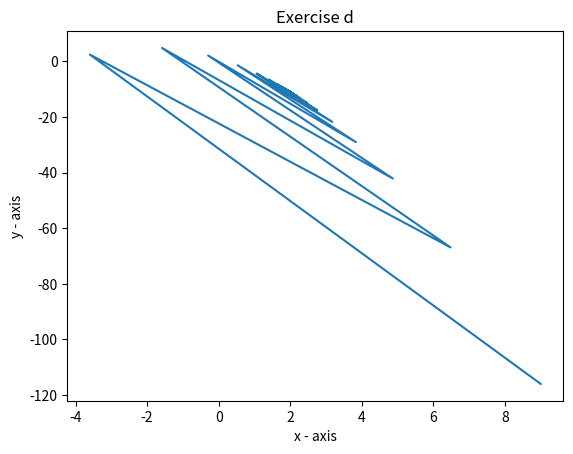

Python code for this plot:
import numpy as np
import matplotlib.pyplot as plt
from typing import Callable


"""
Homework for seminar 5
[redacted]
[redacted]
"""

"""
Problem statement:
    Let f : R → R be differentiable.
    To minimize f, consider the gradient descent method x(the n+1 th) = x(the n th) − η f′(x(n th), where x(first) ∈ R and learning rate > 0.
    (a) Take a convex f and show that for small learning rate the method converges to the minimum of f.
    (b) Show that by increasing learning rate, the method can converge faster (in fewer steps).
    (c) Show that taking learning rate too large might lead to the divergence of the method.
    (d) Take a non-convex f and show that the method can get stuck in a local minimum.
"""

"""
Implementing the Gradiant Descent Algorithm
"""


def gradient_descent(start: float, gradient: Callable[[float], float], list_of_x: list, list_of_y: list,
                     learn_rate: float, max_iter: int, tol: float = 0.01):
    x = start
    steps = [start]
    list_of_x.append(start)
    list_of_y.append(func1(start))
    for _ in range(max_iter):
        diff = learn_rate * gradient(x)
        if np.abs(diff) < tol:
            break
        x = x - diff
        list_of_x.append(x)
        list_of_y.append(func1(x))
        steps.append(x)
    return list_of_x, list_of_y


"""
Point a)
"""


def func1(x: float):
    return -(x ** 2) - 4 * x + 1


def gradient_funct1(x: float):
    return 2 * x - 4


x, y = gradient_descent(9, gradient_funct1, [], [], 0.9, 100)
plt.plot(x, y)
plt.xlabel('x - axis')
plt.ylabel('y - axis')
plt.title('Exercise d')
plt.show()
import numpy as np


def f(x):
    return np.e ** (-(x ** 2))


a = 5

x = np.linspace(-a, a, 1000)
y = f(x)

result = np.trapz(y, x)
print(result)
